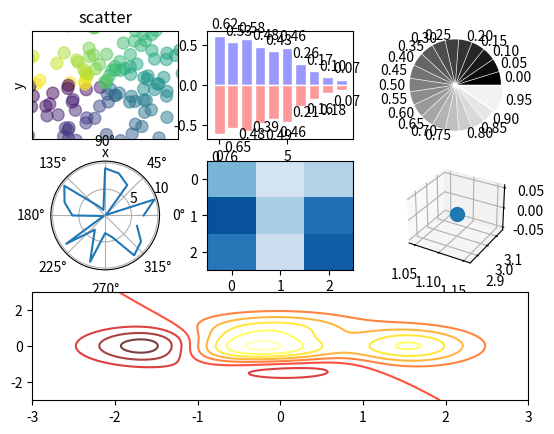

This figure's Python source:
""""""
"""
Python数据分析-基础技术篇:
 https://www.imooc.com/learn/843
"""
import numpy as np
from numpy.linalg import *
import matplotlib.pyplot as plt
from matplotlib import cm
from mpl_toolkits.mplot3d import Axes3D
def main():
    lst=[[1,2],[2,3]]
    print(type(lst))
    nplst=np.array(lst)
    print(type(nplst))
    nplst1=np.array(lst,dtype=np.float)
    print(nplst1.shape)
    print(nplst1.ndim)
    print(nplst1.dtype)
    print(nplst1.itemsize)
    print(nplst1.size)
    a=np.arange(1,11).reshape([2,-1])
    print(a)

    a=np.array([
        [[1,2,3,4],
         [5,6,7,8]],
        [[1, 2, 3, 4],
         [5, 6, 7, 8]],
        [[1, 2, 3, 4],
         [5, 6, 7, 8]],
    ])
    print(a.sum(axis=0))
    print(a.sum(axis=1))
    print(a.sum(axis=2))
    print(a.sum())
    print(a.max())
    print(np.matmul(a,a))
    print(np.split(a,3))
    print(np.poly1d([2,1,3]))
    a=np.array([[1,2],[3,4]])
    print(inv(a))
    print(det(a))
    print(eig(a))
    print(a.transpose())
    b=np.array([[5],[7]])
    print(solve(a,b))


def main1():
    x=np.linspace(-np.pi,np.pi,256,endpoint=True)
    c,s=np.cos(x),np.sin(x)
    plt.figure(1)
    plt.plot(x,c,color="blue",linewidth=1.0,linestyle="-",label="cos")
    plt.plot(x, s,"r*",label="sin")
    plt.title("sin & cos")
    ax=plt.gca()
    ax.spines["top"].set_color("none")
    ax.spines["right"].set_color("none")
    ax.spines["left"].set_position(("data",0))
    ax.spines["bottom"].set_position(("data", 0))
    ax.xaxis.set_ticks_position("bottom")
    ax.yaxis.set_ticks_position("left")
    plt.xticks([-np.pi,-np.pi/2,0,np.pi/2,np.pi],
               [r'$-\pi$',r'$-\pi/2$',r'$0$',r'$+\pi/2$',r'$+\pi$'])
    plt.yticks(np.linspace(-1,1,5,endpoint=True))
    for label in ax.get_xticklabels()+ax.get_yticklabels():
        label.set_fontsize(16)
        label.set_bbox(dict(facecolor="green",edgecolor="None",alpha=0.2))
    plt.legend(loc="upper left")
    plt.fill_between(x,np.abs(x)<0.5,c,c>0.5,color="yellow",alpha=0.25)
    t=1
    plt.plot([t,t],[0,np.cos(t)],"y",linewidth=3,linestyle="--")
    plt.annotate("cos(1)",xy=(t,np.cos(1)),xycoords="data",
                 xytext=(+10,+30),textcoords="offset points",
                 arrowprops=dict(arrowstyle="->",connectionstyle="arc3,rad=0.2")
                 )
    plt.grid()
    # plt.axis([-1,1,-0.5,1])
    plt.show()

def main2():
    """散点图"""
    fig=plt.figure()
    sfig=fig.add_subplot(3,3,1)
    n=128
    x=np.random.normal(0,1,n)
    y=np.random.normal(0,1,n)
    t=np.arctan2(y,x)
    # plt.axes([0.025,0.025,0.95,0.95])  #axes是创建坐标轴
    sfig.scatter(x,y,s=75,c=t,alpha=0.5)
    plt.xlim(-1.5,1.5),plt.xticks([])
    plt.ylim(-1.5,1.5),plt.yticks([])
    plt.axis() #axis是设定xy范围
    plt.title("scatter")
    plt.xlabel("x")
    plt.ylabel("y")
    # plt.show()
    """柱状图"""
    sfig=fig.add_subplot(3,3,2)
    n=10
    x=np.arange(n)
    y1=(1-x/float(n))*np.random.uniform(0.5,1.0,n)
    y2=(1-x/float(n))*np.random.uniform(0.5,1.0,n)

    sfig.bar(x,+y1,facecolor="#9999ff",edgecolor="white")
    sfig.bar(x,-y1,facecolor="#ff9999",edgecolor="white")
    for a,b in zip(x,y1):
        plt.text(a+0.4,b+0.05,'%.2f' %b,ha='center',va='bottom')
    for a,b in zip(x,y2):
        plt.text(a+0.4,-b-0.05,'%.2f' %b,ha='center',va='top')

    # plt.show()

    """饼状图"""
    sfig=fig.add_subplot(3,3,3)
    n=20
    z=np.ones(n)
    print(z)
    z[-1]=2
    print(z)
    plt.pie(z,explode=z*0.05,colors=['%f' %(i/float(n)) for i in range(n)],
            labels=['%.2f' %(i/float(n)) for i in range(n)])
    plt.gca().set_aspect("equal")
    plt.xticks([]),plt.yticks([])
    # plt.show()

    """极坐标图"""
    sfig=fig.add_subplot(3,3,4,polar=True)
    n=20
    theta=np.arange(0.0,2*np.pi,2*np.pi/n)
    radii=10*np.random.rand(n)
    plt.polar(theta,radii)
    # plt.plot(theta,radii)
    # plt.show()
    """热图"""
    sfig=fig.add_subplot(3,3,5)

    data=np.random.rand(3,3)
    cmap=cm.Blues
    map=plt.imshow(data,interpolation="nearest",cmap=cmap,
                   aspect="auto",vmin=0,vmax=1)
    """3D图"""
    sfig=fig.add_subplot(3,3,6,projection="3d")
    sfig.scatter(1.1,3,s=100)
    """热力图"""
    sfig=fig.add_subplot(3,1,3)
    def f(x,y):
        return (1-x/2+x**5+y**3)*np.exp(-x**2-y**2)
    n=256
    x=np.linspace(-3,3,n)
    y=np.linspace(-3,3,n)
    x,y=np.meshgrid(x,y)
    plt.contour(x,y,f(x,y),8,alpha=0.75,cmap=plt.cm.hot)
    plt.savefig("fig.jpg")
    plt.show()
    










if __name__ == '__main__':
    # main()
    # main1()
    main2()